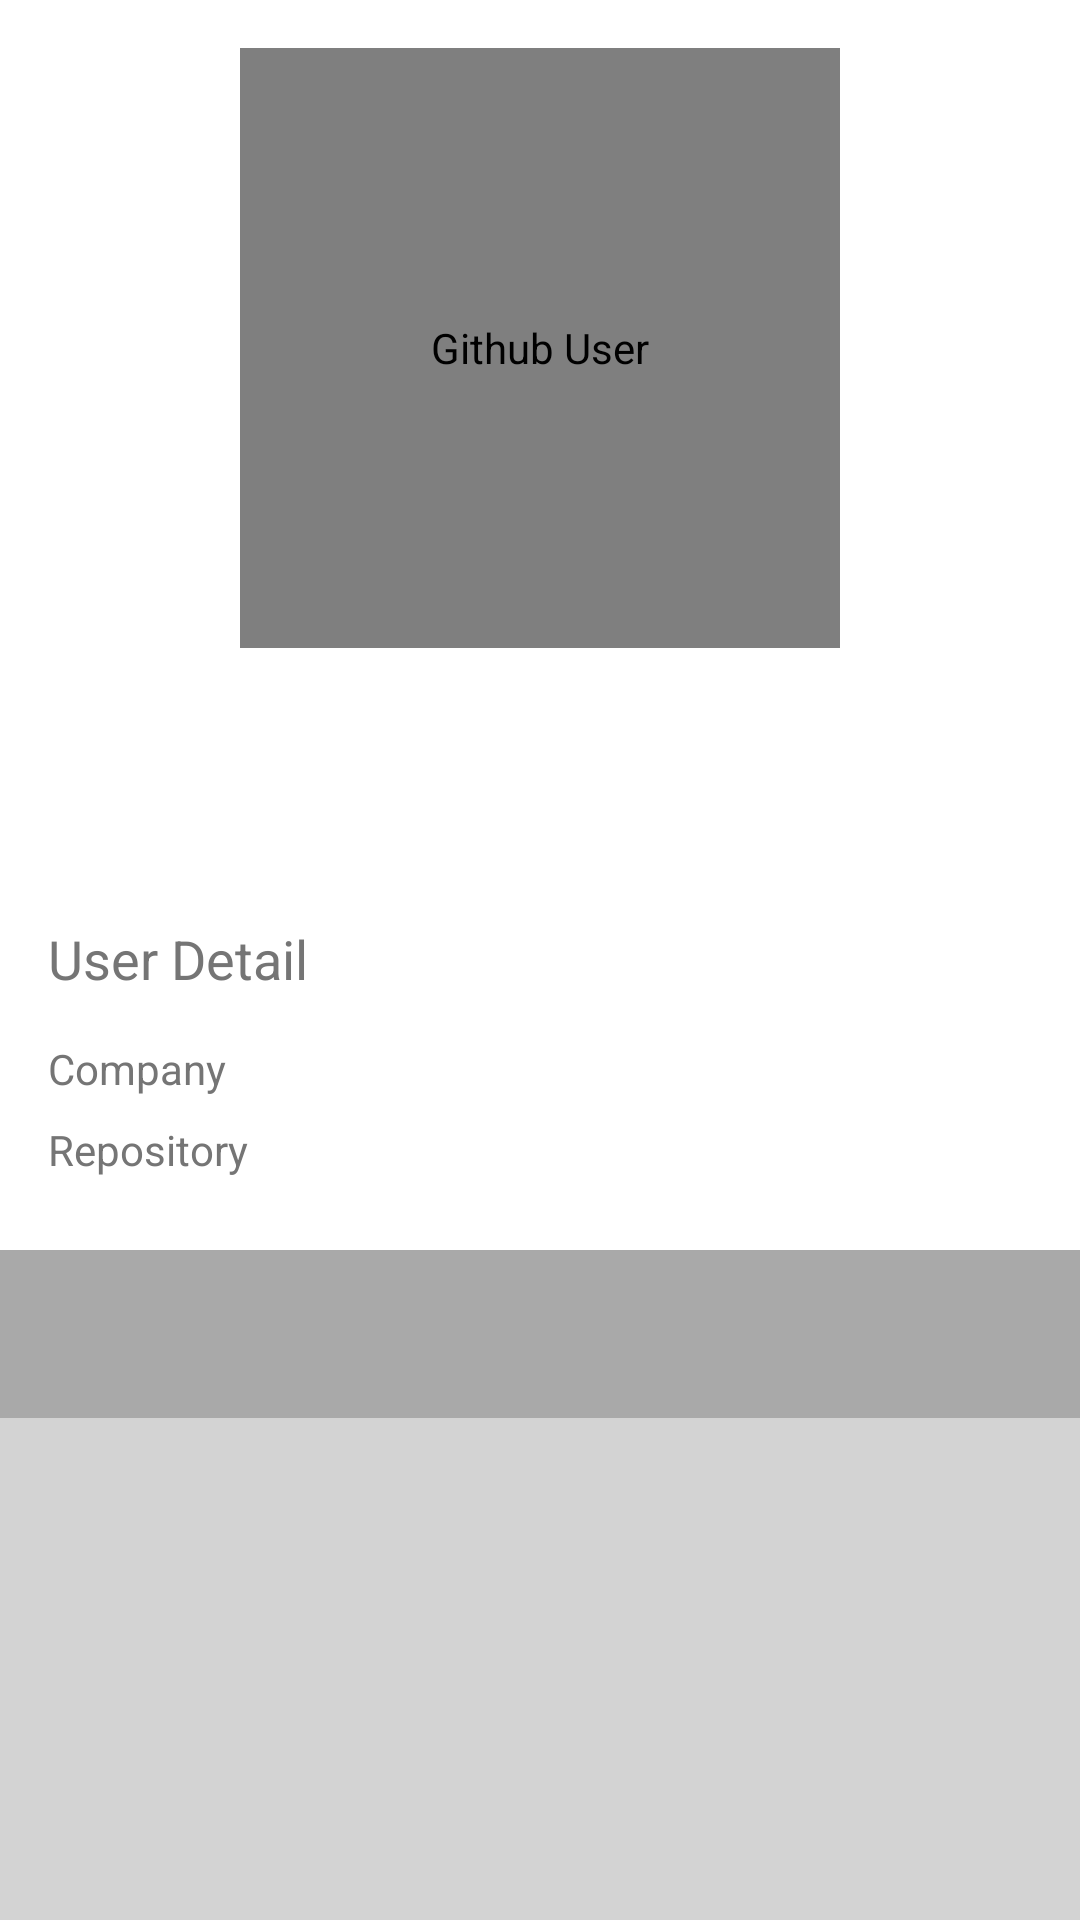

Produce the Android XML layout that renders to this screen, including the resource entries it uses.
<!-- AndroidManifest.xml: application theme AppTheme -->
<!-- res/layout/detail.xml -->
<?xml version="1.0" encoding="utf-8"?>
<androidx.constraintlayout.widget.ConstraintLayout xmlns:android="http://schemas.android.com/apk/res/android"
    xmlns:app="http://schemas.android.com/apk/res-auto"
    xmlns:tools="http://schemas.android.com/tools"
    android:id="@+id/detail"
    android:layout_width="match_parent"
    android:layout_height="match_parent"
    android:background="@android:color/white">

    <de.hdodenhof.circleimageview.CircleImageView
        android:id="@+id/avatar"
        android:layout_width="200dp"
        android:layout_height="200dp"
        android:layout_gravity="center"
        android:layout_marginTop="16dp"
        android:contentDescription="@string/app_name"
        app:layout_constraintEnd_toEndOf="parent"
        app:layout_constraintStart_toStartOf="parent"
        app:layout_constraintTop_toTopOf="parent" />
        <TextView
            android:id="@+id/username"
            style="@style/TextContent.Black"
            android:textSize="32sp"
            app:layout_constraintEnd_toEndOf="parent"
            app:layout_constraintStart_toStartOf="parent"
            app:layout_constraintTop_toBottomOf="@+id/avatar"/>
        <TextView
            android:id="@+id/name"
            style="@style/TextContent.red"
            app:layout_constraintEnd_toEndOf="parent"
            app:layout_constraintStart_toStartOf="parent"
            app:layout_constraintTop_toBottomOf="@+id/username"/>
        <TextView
            android:id="@+id/location"
            style="@style/TextContent"
            android:layout_marginBottom="16dp"
            android:lineSpacingMultiplier="1"
            android:textColor="@android:color/black"
            app:layout_constraintEnd_toEndOf="parent"
            app:layout_constraintStart_toStartOf="parent"
            app:layout_constraintTop_toBottomOf="@+id/name"/>

    <TextView
        android:id="@+id/text_user"
        style="@style/TextContent.Subtitle"
        android:text="@string/user_detail"
        android:paddingBottom="15dp"
        app:layout_constraintStart_toStartOf="parent"
        app:layout_constraintTop_toBottomOf="@+id/location" />
        <TableLayout
            android:id="@+id/table"
            android:layout_width="match_parent"
            android:layout_height="wrap_content"
            android:layout_marginLeft="16dp"
            android:layout_marginRight="16dp"
            android:layout_marginBottom="16dp"
            app:layout_constraintEnd_toEndOf="parent"
            app:layout_constraintStart_toStartOf="parent"
            app:layout_constraintTop_toBottomOf="@+id/text_user">
        <TableRow
            android:layout_width="match_parent"
            android:layout_height="wrap_content"
            android:layout_marginBottom="8dp">
            <TextView
                style="@style/TextSpec.Field"
                android:text="@string/company"/>
            <TextView
                style="@style/TextSpec.Value"
                android:id="@+id/company"/>
        </TableRow>
            <TableRow
                android:layout_width="match_parent"
                android:layout_height="wrap_content"
                android:layout_marginBottom="8dp">
                <TextView
                    style="@style/TextSpec.Field"
                    android:text="@string/repository" />
                <TextView
                    style="@style/TextSpec.Value"
                    android:id="@+id/repository"/>
            </TableRow>
        </TableLayout>

    <com.google.android.material.tabs.TabLayout
        android:id="@+id/tabs"
        android:layout_width="match_parent"
        android:layout_height="wrap_content"
        android:layout_gravity="bottom"
        android:layout_marginTop="16dp"
        android:background="@color/colorPrimary"
        android:minHeight="?actionBarSize"
        app:layout_constraintEnd_toEndOf="parent"
        app:layout_constraintStart_toStartOf="parent"
        app:layout_constraintTop_toBottomOf="@+id/table"
        app:tabIndicatorFullWidth="true"
        app:tabIndicatorHeight="2dp"
        app:tabMode="fixed"
        app:tabRippleColor="@null" />

    <androidx.viewpager.widget.ViewPager
        android:id="@+id/view_pager"
        android:layout_width="match_parent"
        android:layout_height="wrap_content"
        android:background="@color/colorPrimaryDark"
        app:layout_constraintTop_toBottomOf="@+id/tabs"
        app:layout_constraintEnd_toEndOf="parent"
        app:layout_constraintStart_toStartOf="parent" />

</androidx.constraintlayout.widget.ConstraintLayout>
<!-- resources referenced by this layout -->
<resources>
  <color name="colorPrimary">#A9A9A9</color>
  <color name="colorPrimaryDark">#D3D3D3</color>
  <string name="app_name">Github User</string>
  <string name="company">Company</string>
  <string name="repository">Repository</string>
  <string name="user_detail">User Detail</string>
  <style name="TextContent" parent="@style/TextAppearance.AppCompat">
          <item name="android:layout_width">wrap_content</item>
          <item name="android:layout_height">wrap_content</item>
          <item name="android:layout_marginLeft">16dp</item>
          <item name="android:layout_marginRight">16dp</item>
      </style>
  <style name="TextContent.Black">
          <item name="android:textColor">@android:color/black</item>
      </style>
  <style name="TextContent.Subtitle">
          <item name="android:textColor">@color/colorSubTitle</item>
          <item name="android:textSize">18sp</item>
      </style>
  <style name="TextContent.red">
          <item name="android:textColor">@color/colorAccent</item>
          <item name="android:textSize">22sp</item>
      </style>
  <style name="TextSpec.Field">
          <item name="android:layout_width">wrap_content</item>
          <item name="android:layout_height">wrap_content</item>
          <item name="android:layout_marginRight">16dp</item>
          <item name="android:textColor">@color/colorSubTitle</item>
      </style>
  <style name="TextSpec.Value">
          <item name="android:layout_width">match_parent</item>
          <item name="android:layout_height">wrap_content</item>
          <item name="android:layout_weight">1</item>
          <item name="android:textColor">@android:color/black</item>
      </style>
  <style name="AppTheme" parent="Theme.AppCompat.Light.DarkActionBar">
          
          <item name="colorPrimary">@color/colorPrimary</item>
          <item name="colorPrimaryDark">@color/colorPrimaryDark</item>
          <item name="colorAccent">@color/colorAccent</item>
      </style>
  <color name="colorSubTitle">#757575</color>
  <color name="colorAccent">#D81B60</color>
</resources>
